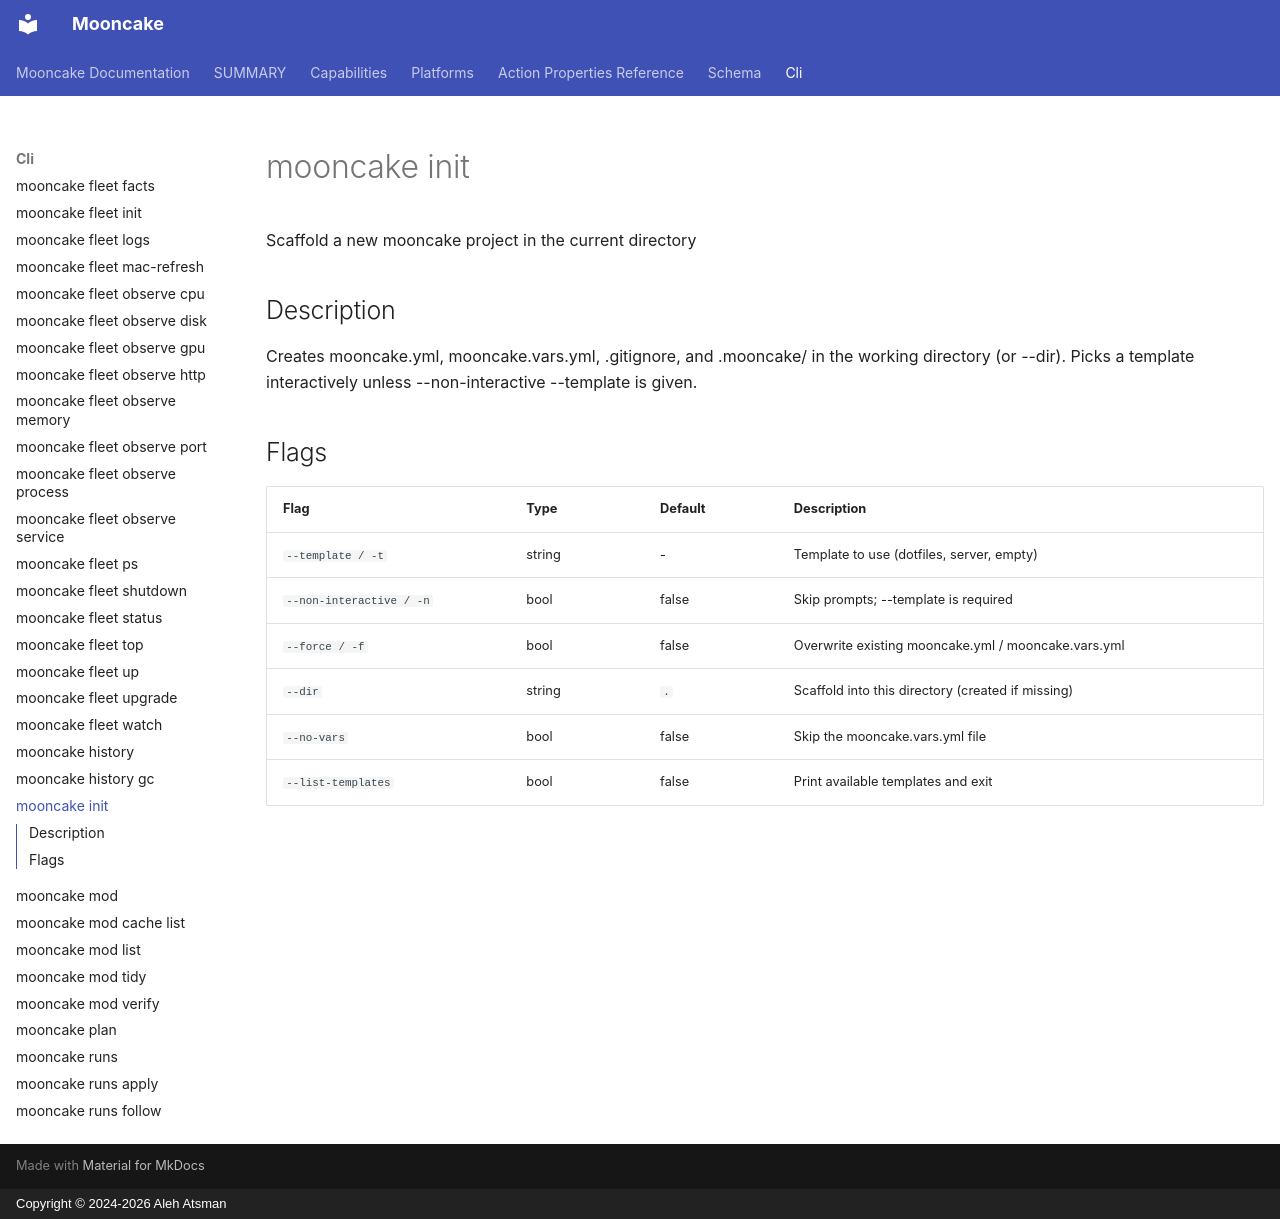

repository: alehatsman/mooncake · page: cli/init/index.html · generator: mkdocs · copyright: Copyright © 2024-2026 Aleh Atsman

---
type: command
name: mooncake init
---

# mooncake init

Scaffold a new mooncake project in the current directory

## Description

Creates mooncake.yml, mooncake.vars.yml, .gitignore, and .mooncake/ in the working directory (or --dir). Picks a template interactively unless --non-interactive --template <name> is given.

## Flags

| Flag | Type | Default | Description |
|------|------|---------|-------------|
| `--template / -t` | string | - | Template to use (dotfiles, server, empty) |
| `--non-interactive / -n` | bool | false | Skip prompts; --template is required |
| `--force / -f` | bool | false | Overwrite existing mooncake.yml / mooncake.vars.yml |
| `--dir` | string | `.` | Scaffold into this directory (created if missing) |
| `--no-vars` | bool | false | Skip the mooncake.vars.yml file |
| `--list-templates` | bool | false | Print available templates and exit |

<!-- Generated by mooncake docs generate; version dev -->
